Run: headless pygame with SDL's dummy video driver; simulated clock (each Clock.tick advances the game by its frame time, no real sleeping); random seed 0; keys injected as events and as key.get_pressed() state; no mouse input.
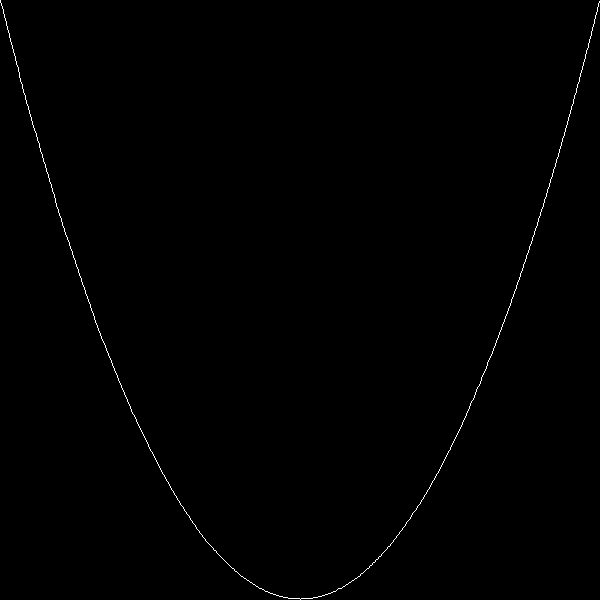
Frame 1 of 4 · flips 1–60 · no input
Frame 2 of 4 · flips 61–180 · tapped SPACE, RETURN · held RIGHT (→), D · screen unchanged from frame 1, image omitted
Frame 3 of 4 · flips 181–300 · held DOWN (↓), S · screen unchanged from frame 2, image omitted
Frame 4 of 4 · flips 301–420 · held LEFT (←), A, UP (↑), W · screen unchanged from frame 3, image omitted

The pygame program that drew these frames:

import pygame
import logging

logging.basicConfig(level=logging.INFO)
logger = logging.getLogger()
logger.info("Program started")

def f(x):
    return x ** 2

pygame.init()

w = 600
h = 600

screen = pygame.display.set_mode((w, h))
pygame.display.set_caption("Plot Graph of y = x^2")

running = True

x_min = -2
x_max = 2
scale_x = w / (x_max - x_min)
max_y_value = f(x_max)
scale_y = h / max_y_value

previous_point = None

while running:
    for event in pygame.event.get():
        if event.type == pygame.QUIT:
            running = False

    screen.fill((0, 0, 0))

    for x in range(-200, 201):
        scaled_x = x / 100.0
        y = f(scaled_x)
        
        inverted_y = h - (y * scale_y) - 1
        pixel_x = int((scaled_x - x_min) * scale_x)

        if previous_point is not None:
            pygame.draw.line(screen, (255, 255, 255), previous_point, (pixel_x, inverted_y))

        previous_point = (pixel_x, inverted_y)

    pygame.display.flip()

pygame.quit()
